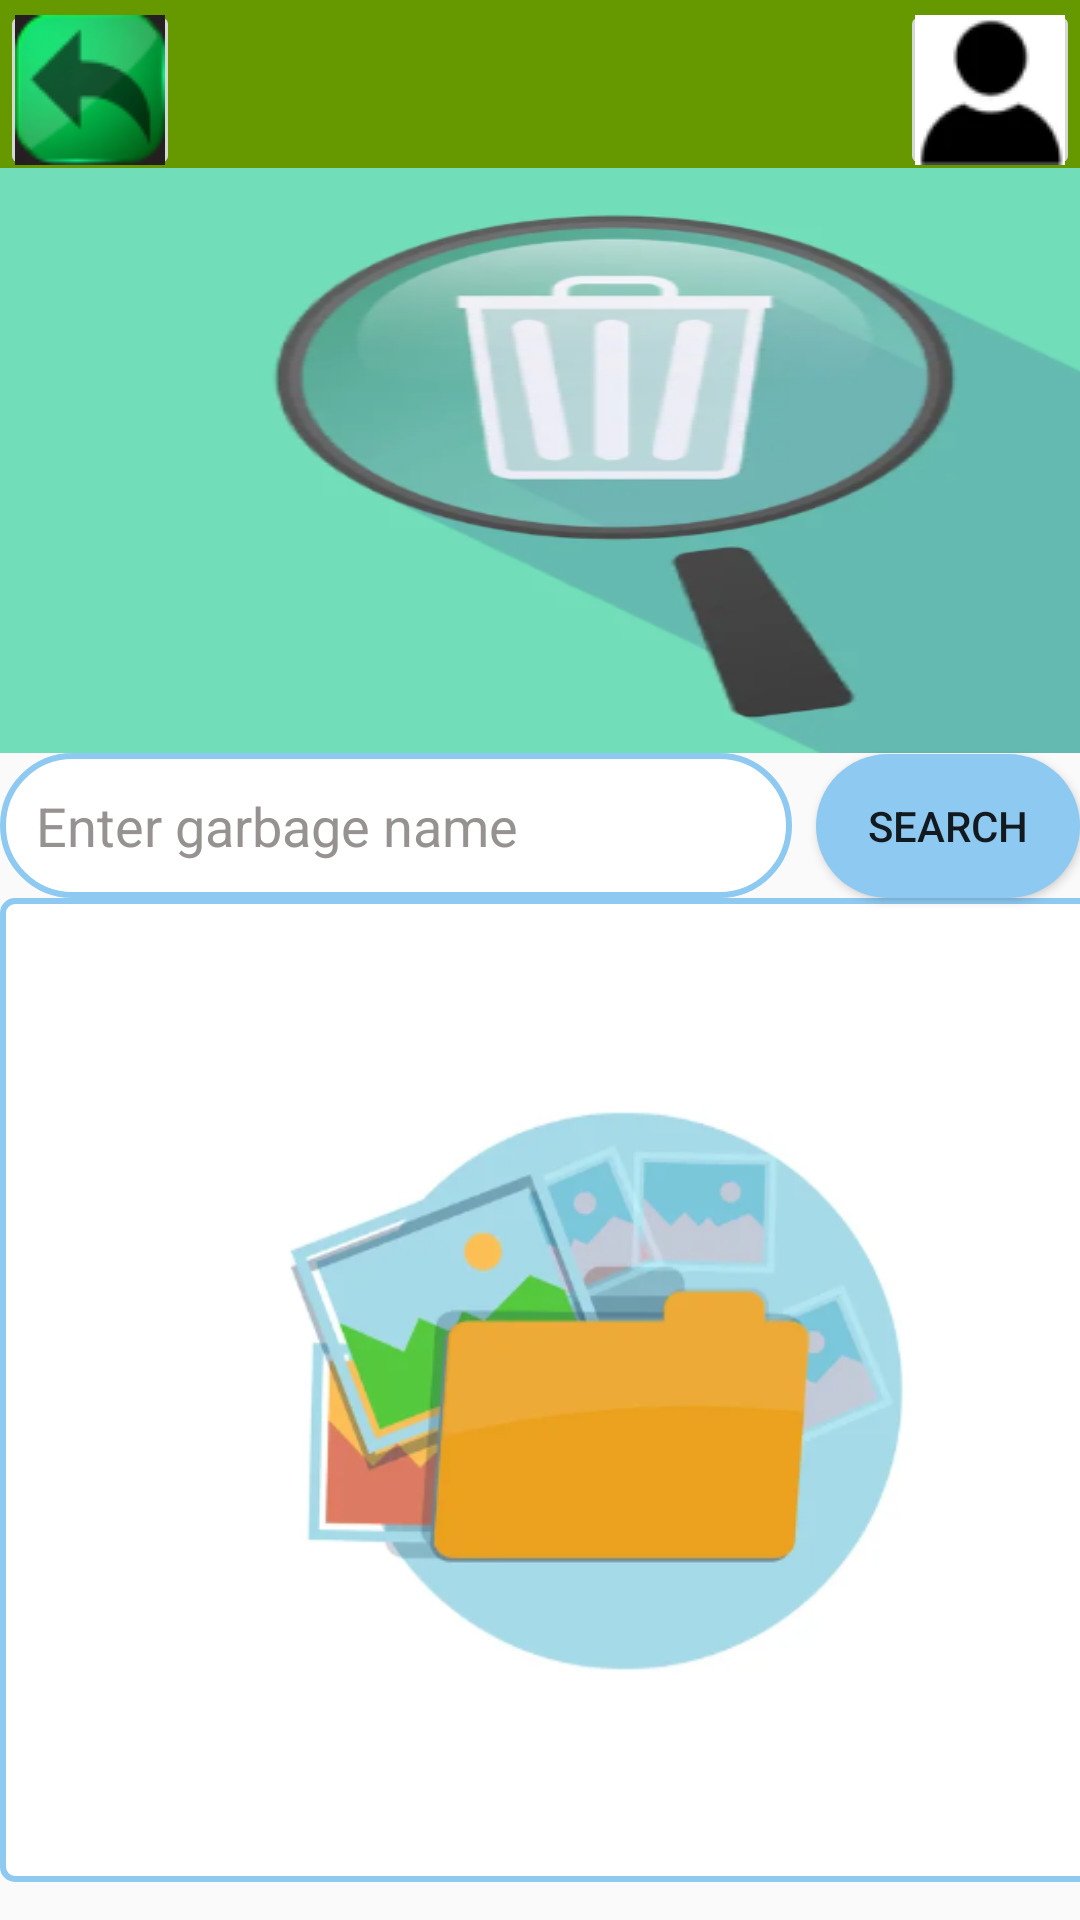

Layout XML and referenced resources for this Android screen:
<!-- AndroidManifest.xml: activity theme AppTheme.NoActionBar -->
<!-- res/layout/query.xml -->
<?xml version="1.0" encoding="utf-8"?>
<androidx.constraintlayout.widget.ConstraintLayout xmlns:android="http://schemas.android.com/apk/res/android"
    xmlns:app="http://schemas.android.com/apk/res-auto"
    xmlns:tools="http://schemas.android.com/tools"
    android:layout_width="match_parent"
    android:layout_height="match_parent">

    <androidx.appcompat.widget.Toolbar
        android:id="@+id/tlb2"
        android:layout_width="0dp"
        android:layout_height="wrap_content"
        android:background="@android:color/holo_green_dark"
        android:minHeight="?attr/actionBarSize"
        android:theme="?attr/actionBarTheme"
        app:layout_constraintEnd_toEndOf="parent"
        app:layout_constraintHorizontal_bias="0.0"
        app:layout_constraintStart_toStartOf="parent"
        app:layout_constraintTop_toTopOf="parent" />

    <ImageButton
        android:id="@+id/imgBtnReturn2"
        android:layout_width="60dp"
        android:layout_height="60dp"
        app:layout_constraintStart_toStartOf="parent"
        app:layout_constraintTop_toTopOf="parent"
        app:srcCompat="@drawable/back" />

    <ImageButton
        android:id="@+id/imgBtnAccount2"
        android:layout_width="60dp"
        android:layout_height="60dp"
        android:contentDescription="@string/desc_account_button"
        app:layout_constraintEnd_toEndOf="parent"
        app:layout_constraintTop_toTopOf="parent"
        app:srcCompat="@drawable/account" />

    <androidx.core.widget.NestedScrollView
        android:id="@+id/nestedScrollView"
        android:layout_width="0dp"
        android:layout_height="0dp"
        app:layout_constraintTop_toBottomOf="@+id/tlb2"
        app:layout_constraintBottom_toBottomOf="parent"
        app:layout_constraintStart_toStartOf="parent"
        app:layout_constraintEnd_toEndOf="parent">

        <androidx.constraintlayout.widget.ConstraintLayout
            android:id="@+id/scrollContent"
            android:layout_width="match_parent"
            android:layout_height="wrap_content">

            

            <ImageView
                android:id="@+id/imvQuery"
                android:layout_width="411dp"
                android:layout_height="195dp"
                android:scaleType="fitXY"
                app:layout_constraintEnd_toEndOf="parent"
                app:layout_constraintHorizontal_bias="0.0"
                app:layout_constraintStart_toStartOf="parent"
                app:layout_constraintTop_toTopOf="parent"
                app:srcCompat="@drawable/query" />

            <android.widget.Button
                android:id="@+id/btnScan2"
                android:layout_width="0dp"
                android:layout_height="wrap_content"
                android:layout_marginLeft="20dp"
                android:layout_marginTop="20dp"
                android:layout_marginRight="20dp"
                android:background="@drawable/bg_scan_button"
                android:drawableRight="@drawable/scan"
                android:gravity="center"
                android:paddingStart="12dp"
                android:paddingTop="8dp"
                android:paddingEnd="12dp"
                android:paddingBottom="8dp"
                android:text="Direct Scan"
                android:textColor="#000000"
                android:textSize="14sp"
                app:drawableEndCompat="@drawable/scan"
                app:layout_constraintHorizontal_bias="0.0"
                app:layout_constraintLeft_toLeftOf="parent"
                app:layout_constraintRight_toRightOf="parent"
                app:layout_constraintTop_toBottomOf="@+id/btnScan3" />

            <android.widget.Button
                android:id="@+id/btnReset"
                android:layout_width="0dp"
                android:layout_height="wrap_content"
                android:layout_marginLeft="20dp"
                android:layout_marginTop="20dp"
                android:layout_marginRight="20dp"
                android:background="@drawable/bg_scan_button"
                android:gravity="center"
                android:text="Reset"
                app:layout_constraintLeft_toLeftOf="parent"
                app:layout_constraintRight_toRightOf="parent"
                app:layout_constraintTop_toBottomOf="@id/btnScan2" />

            <android.widget.Button
                android:id="@+id/btnScan3"
                android:layout_width="0dp"
                android:layout_height="wrap_content"
                android:layout_marginLeft="20dp"
                android:layout_marginTop="20dp"
                android:layout_marginRight="20dp"
                android:background="@drawable/bg_scan_button"
                android:gravity="center"
                android:paddingStart="12dp"
                android:paddingTop="8dp"
                android:paddingEnd="12dp"
                android:paddingBottom="8dp"
                android:text="Show Results"
                android:textColor="#000000"
                android:textSize="14sp"
                app:layout_constraintHorizontal_bias="0.0"
                app:layout_constraintLeft_toLeftOf="parent"
                app:layout_constraintRight_toRightOf="parent"
                app:layout_constraintTop_toBottomOf="@+id/imageViewUpload" />

            <AutoCompleteTextView
        android:id="@+id/edtSearch"
        android:layout_width="0dp"
        android:layout_height="wrap_content"
        android:layout_marginEnd="8dp"
        android:background="@drawable/bg_search"
        android:ems="10"
        android:hint="Enter garbage name"
        android:inputType="text"
        android:padding="12dp"
        android:textColorHint="#979292"
        app:layout_constraintBottom_toBottomOf="parent"
        app:layout_constraintEnd_toStartOf="@id/btnSearch"
        app:layout_constraintHorizontal_bias="0.0"
        app:layout_constraintStart_toStartOf="parent"
        app:layout_constraintTop_toBottomOf="@+id/imvQuery"
        app:layout_constraintVertical_bias="0.0" />

    <ImageView
        android:id="@+id/imageViewUpload"
        android:layout_width="412dp"
        android:layout_height="328dp"
        android:background="@drawable/bg_upload_area"
        android:clickable="true"
        android:focusable="true"
        android:padding="32dp"
        android:scaleType="centerInside"
        android:src="@drawable/upload"
        android:hint="Please upload photos"
        app:layout_constraintBottom_toBottomOf="parent"
        app:layout_constraintDimensionRatio="1:1"
        app:layout_constraintEnd_toEndOf="parent"
        app:layout_constraintHorizontal_bias="0.0"
        app:layout_constraintStart_toStartOf="parent"
        app:layout_constraintTop_toBottomOf="@+id/edtSearch"
        app:layout_constraintVertical_bias="0.0" />

    <android.widget.Button
        android:id="@+id/btnSearch"
        android:layout_width="wrap_content"
        android:layout_height="wrap_content"
        android:background="@drawable/bg_search_button"
        android:text="Search"
        app:layout_constraintEnd_toEndOf="parent"
        app:layout_constraintTop_toTopOf="@id/edtSearch"
        app:layout_constraintBottom_toBottomOf="@id/edtSearch"/>
        </androidx.constraintlayout.widget.ConstraintLayout>
    </androidx.core.widget.NestedScrollView>


</androidx.constraintlayout.widget.ConstraintLayout>
<!-- resources referenced by this layout -->
<resources>
  <!-- drawable account: png bitmap (drawable, 1549 bytes) -->
  <!-- drawable back: png bitmap (drawable, 3989 bytes) -->
  <!-- drawable bg_scan_button (drawable) -->
  <?xml version="1.0" encoding="utf-8"?>
  <selector xmlns:android="http://schemas.android.com/apk/res/android">
      <item>
          <shape android:shape="rectangle">
              <solid android:color="#8EC9F1" />
              <corners android:radius="30dp" />
          </shape>
      </item>
  
  </selector>
  <!-- drawable bg_search (drawable) -->
  <?xml version="1.0" encoding="utf-8"?>
  <shape xmlns:android="http://schemas.android.com/apk/res/android">
      <solid android:color="#FFFFFF"/> 
      <corners android:radius="30dp"/> 
      <stroke android:color="#8EC9F1" android:width="2dp"/> 
  
  </shape>
  <!-- drawable bg_search_button (drawable) -->
  <?xml version="1.0" encoding="utf-8"?>
  <shape xmlns:android="http://schemas.android.com/apk/res/android">
      <solid android:color="#8EC9F1"/>
      <corners android:radius="30dp"/> 
  
  </shape>
  <!-- drawable bg_upload_area (drawable) -->
  <?xml version="1.0" encoding="utf-8"?>
  <shape xmlns:android="http://schemas.android.com/apk/res/android">
      <solid android:color="#FFFFFF" /> 
      <stroke android:width="2dp" android:color="#8EC9F1" /> 
      <corners android:radius="4dp" /> 
  
  </shape>
  <!-- drawable query: png bitmap (drawable, 65448 bytes) -->
  <!-- drawable scan: png bitmap (drawable, 566 bytes) -->
  <!-- drawable upload: png bitmap (drawable, 69348 bytes) -->
  <string name="desc_account_button">Open account information</string>
  <style name="AppTheme.NoActionBar" parent="Theme.AppCompat.Light.NoActionBar">
          
      </style>
</resources>
